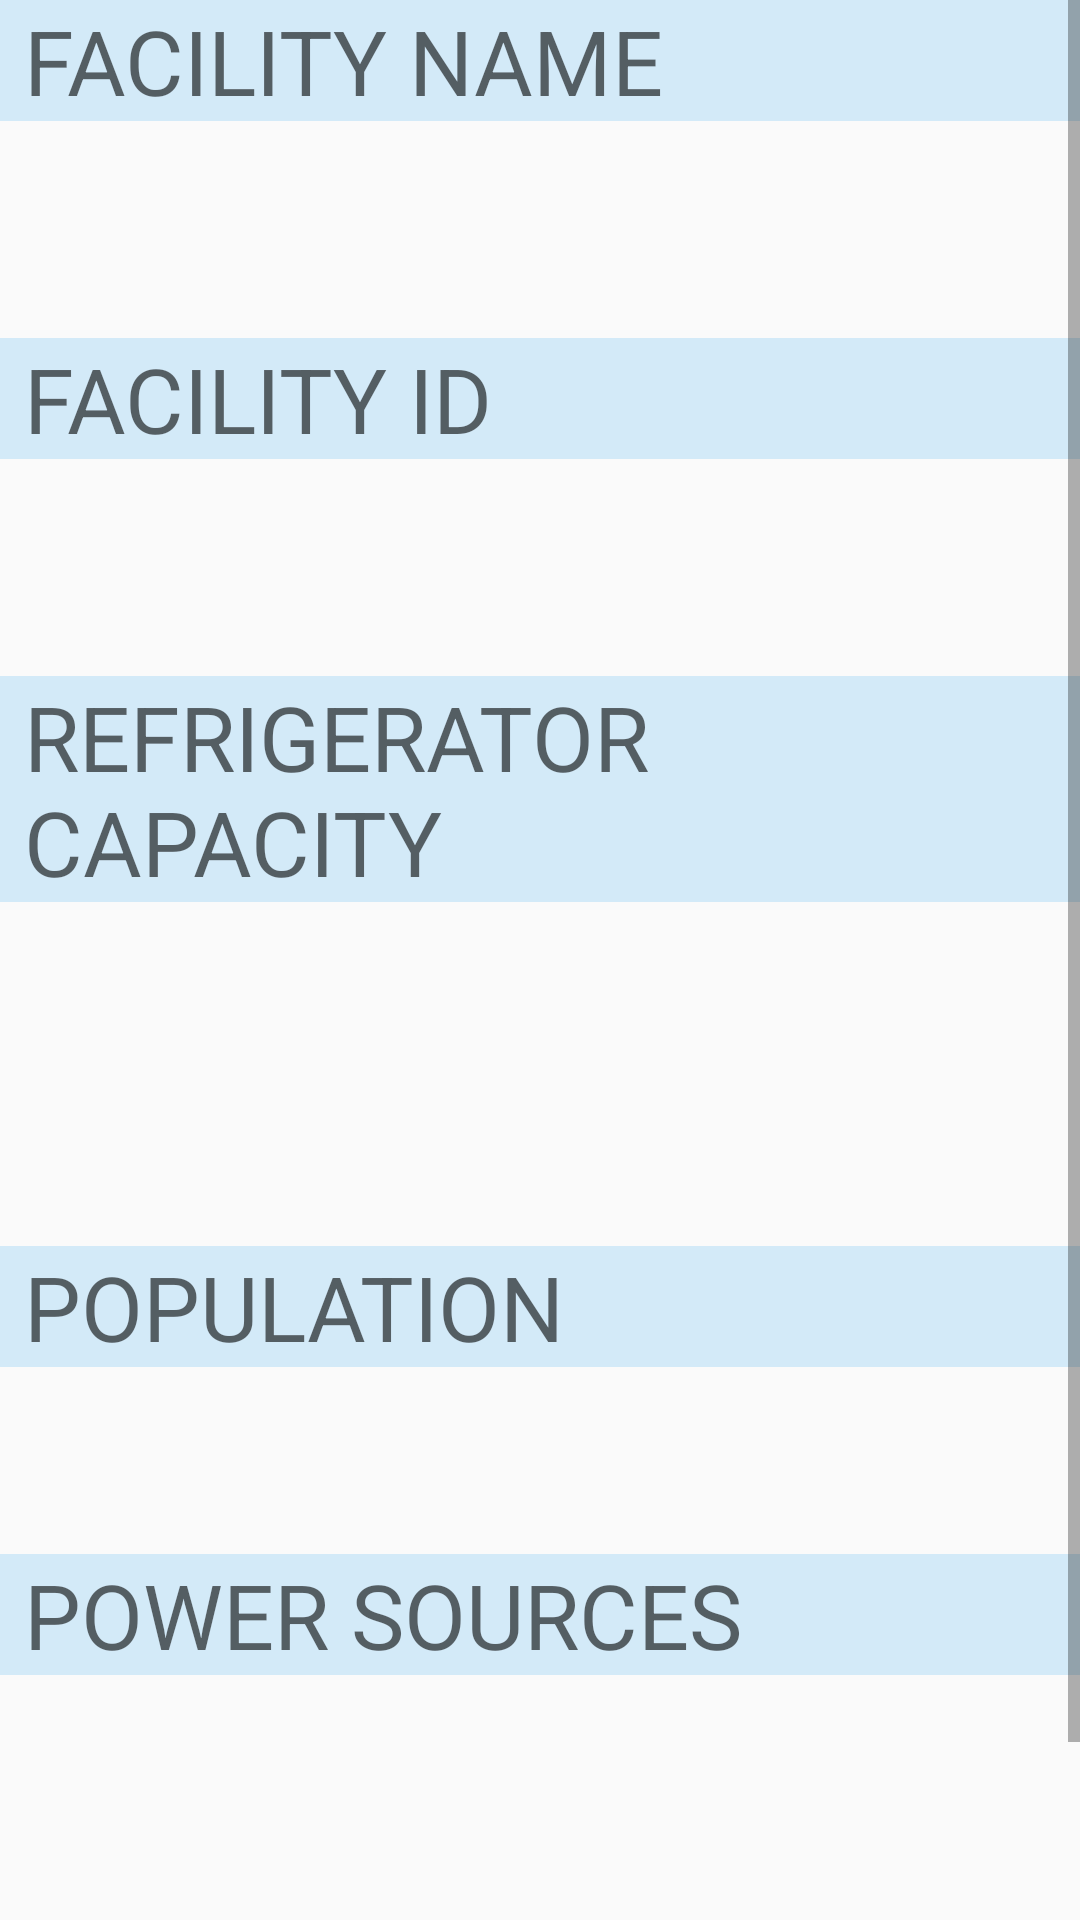

Reconstruct the res/layout file that produces this screen, plus the resources it refers to.
<!-- AndroidManifest.xml: application theme Theme.AppCompat.Light -->
<!-- res/layout/fragment_facility.xml -->
<?xml version="1.0" encoding="utf-8"?>
<RelativeLayout xmlns:android="http://schemas.android.com/apk/res/android"
    android:layout_width="fill_parent"
    android:layout_height="fill_parent"
    android:stretchColumns="1">
    <ScrollView
        android:id="@+id/scrollView1"
        android:layout_width="wrap_content"
        android:layout_height="wrap_content"
        android:layout_alignParentBottom="true"
        android:layout_alignParentLeft="true"
        android:layout_alignParentRight="true"
        android:layout_alignParentTop="true" >
        <LinearLayout
            android:id="@+id/linear_layout"
            android:orientation="vertical"
            android:layout_width="match_parent"
            android:layout_height="match_parent" >
            <TextView
                android:layout_width="match_parent"
                android:layout_height="wrap_content"
                android:text="Facility Name"
                android:textSize="30sp"
                android:typeface="sans"
                style="?android:listSeparatorTextViewStyle"
                android:background="#D3EAF8"
                android:autoText="false"
                android:layout_weight="0.03"
                android:textStyle="normal" />
            <TextView
                android:id="@+id/facility_name"
                android:layout_width="match_parent"
                android:layout_height="wrap_content"
                android:textSize="24sp"
                android:layout_marginTop="20dp"
                android:layout_marginBottom="20dp"
                android:layout_marginLeft="40dp"
                android:layout_marginRight="16dp"
                android:typeface="sans" />
            <TextView
                android:layout_width="match_parent"
                android:layout_height="wrap_content"
                android:text="Facility ID"
                android:typeface="sans"
                android:textSize="30sp"
                style="?android:listSeparatorTextViewStyle"
                android:background="#D3EAF8"
                android:layout_weight="0.04"
                android:textStyle="normal" />
            <TextView
                android:id="@+id/facility_id"
                android:layout_width="match_parent"
                android:layout_height="wrap_content"
                android:textSize="24sp"
                android:layout_marginTop="20dp"
                android:layout_marginBottom="20dp"
                android:layout_marginLeft="40dp"
                android:layout_marginRight="16dp"
                android:typeface="sans" />
            <TextView
                android:layout_width="match_parent"
                android:layout_height="wrap_content"
                android:text="Refrigerator Capacity"
                android:typeface="sans"
                android:textSize="30sp"
                style="?android:listSeparatorTextViewStyle"
                android:background="#D3EAF8"
                android:layout_weight="0.04"
                android:textStyle="normal" />
            <TextView
                android:id="@+id/current_capacity"
                android:layout_width="match_parent"
                android:layout_height="wrap_content"
                android:textSize="24sp"
                android:layout_marginLeft="40dp"
                android:layout_marginRight="16dp"
                android:layout_marginTop="20dp"
                android:layout_marginBottom="10dp"
                />
            <TextView
                android:id="@+id/required_capacity"
                android:layout_width="match_parent"
                android:layout_height="wrap_content"
                android:textSize="24sp"
                android:layout_marginLeft="40dp"
                android:layout_marginRight="16dp"
                android:layout_marginBottom="20dp"
                />
            <TextView
                android:layout_width="match_parent"
                android:layout_height="wrap_content"
                android:text="Population"
                android:typeface="sans"
                android:textSize="30sp"
                style="?android:listSeparatorTextViewStyle"
                android:background="#D3EAF8"
                android:layout_weight="0.04"
                android:textStyle="normal" />
            <TextView
                android:id="@+id/population"
                android:layout_width="match_parent"
                android:layout_height="wrap_content"
                android:textSize="24sp"
                android:layout_marginLeft="40dp"
                android:layout_marginRight="16dp"
                android:layout_marginTop="20dp"
                android:layout_marginBottom="10dp"
                />
            <TextView
                android:layout_width="match_parent"
                android:layout_height="wrap_content"
                android:text="Power Sources"
                android:typeface="sans"
                android:textSize="30sp"
                style="?android:listSeparatorTextViewStyle"
                android:background="#D3EAF8"
                android:layout_weight="0.04"
                android:textStyle="normal" />
            <TextView
                android:id="@+id/power_source_1"
                android:layout_width="match_parent"
                android:layout_height="wrap_content"
                android:textSize="24sp"
                android:layout_marginLeft="40dp"
                android:layout_marginRight="16dp"
                android:layout_marginTop="20dp"
                android:layout_marginBottom="10dp"
                />
            <TextView
                android:id="@+id/power_source_2"
                android:layout_width="match_parent"
                android:layout_height="wrap_content"
                android:textSize="24sp"
                android:layout_marginLeft="40dp"
                android:layout_marginRight="16dp"
                android:layout_marginBottom="10dp"
                />
            <TextView
                android:id="@+id/power_source_3"
                android:layout_width="match_parent"
                android:layout_height="wrap_content"
                android:textSize="24sp"
                android:layout_marginLeft="40dp"
                android:layout_marginRight="16dp"
                android:layout_marginBottom="10dp"
                />
        </LinearLayout>
    </ScrollView>
</RelativeLayout>
<!-- resources referenced by this layout -->
<resources>

</resources>
